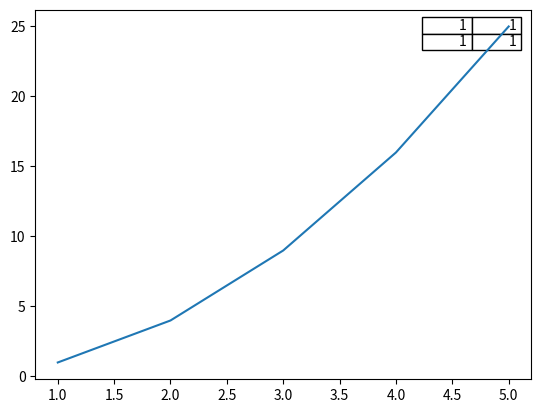

Recreate this plot in Python.
import numpy as np
import pandas as pd
import matplotlib.pyplot as plt
import time, datetime

x = np.array([1, 2, 3, 4, 5])
y = x * x

plt.plot(x, y)

text_data = [["1", "1"], ["1", "1"]]

plt.table(cellText=text_data, colWidths=[0.1] * 3, loc="best")

plt.show()
